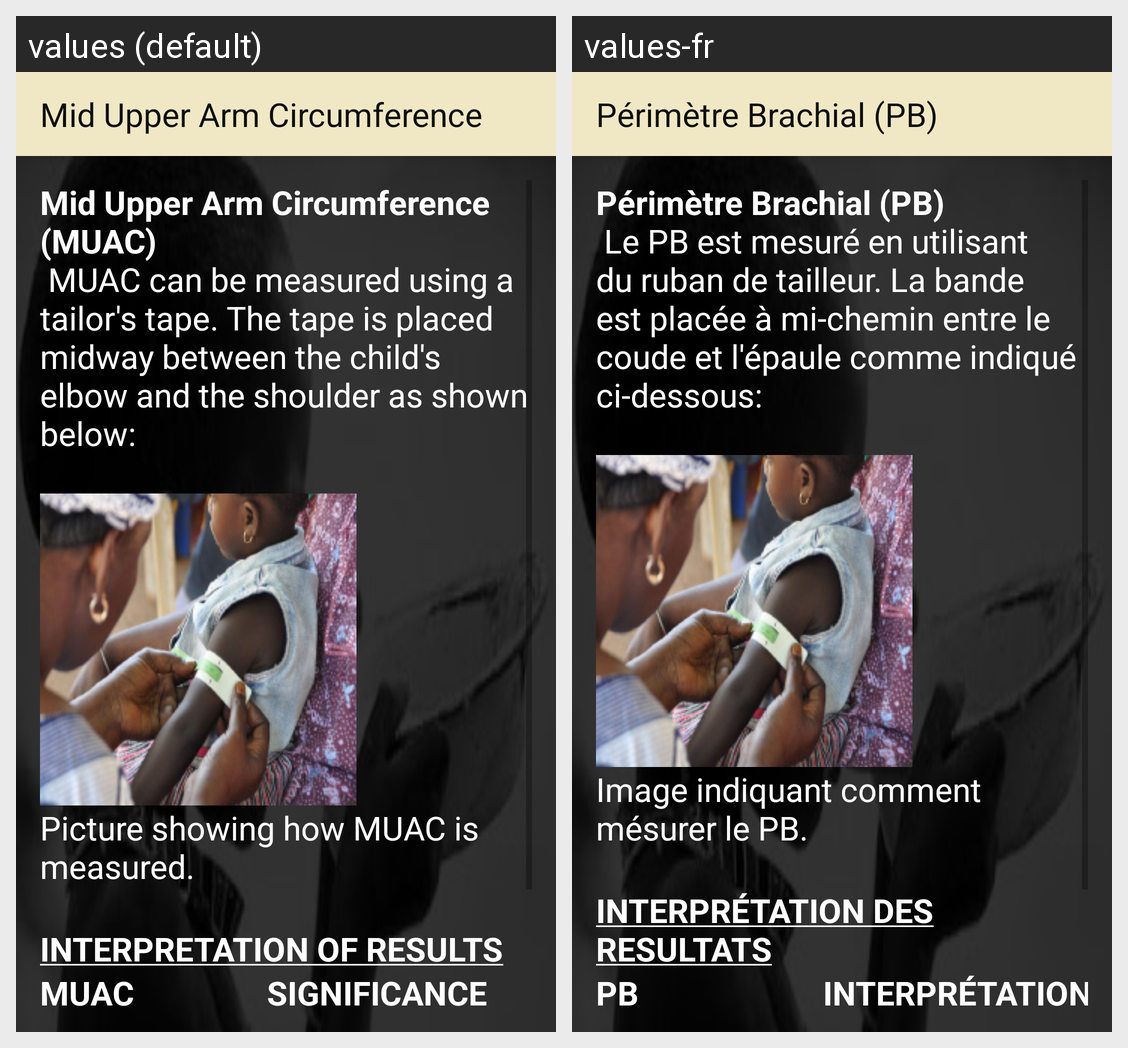

Here is an Android app screen in its default locale and in the app's own translations. Write out the translated-string differences for the strings that appear on this screen.
Android screen res/layout/activity_muac.xml rendered under 2 locales, left to right: values (default), values-fr. Device: Nexus 5 (rendered at 1080×1920; each locale shown at half size, 540×960, under a caption strip naming it); theme AppTheme.
Strings drawn on this screen, with the default value and each locale's value (text and hints the layout hard-codes, and strings that could not be matched under every locale, appear in the picture but are not listed):

title_activity_muac
  values: Mid Upper Arm Circumference
  values-fr: Périmètre Brachial (PB)

muac_text
  values: Mid Upper Arm Circumference (MUAC)
       MUAC can be measured using a tailor's tape. The tape is placed midway between the child's elbow and the shoulder as shown below:
      
  values-fr: Périmètre Brachial (PB)
       Le PB est mesuré en utilisant du ruban de tailleur. La bande est placée à mi-chemin entre le coude et l'épaule comme indiqué ci-dessous:
      

muac_image_text
  values: Picture showing how MUAC is measured.
      
  values-fr: Image indiquant comment mésurer le PB.
      

muac_interpretation_text
  values: INTERPRETATION OF RESULTS
  values-fr: INTERPRÉTATION DES RESULTATS

muac_reading_text
  values: MUAC
  values-fr: PB

significance_text
  values: SIGNIFICANCE
  values-fr: INTERPRÉTATION
